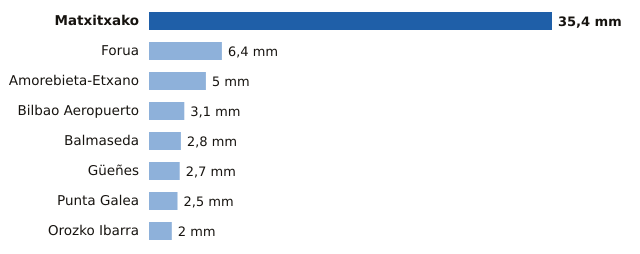

Source data for this figure (header and first rows):
estacion, provincia, mm
Matxitxako, Bizkaia, 35.4
Forua, Bizkaia, 6.4
Amorebieta-Etxano, Bizkaia, 5.0
Bilbao Aeropuerto, Bizkaia, 3.1
Balmaseda, Bizkaia, 2.8
Güeñes, Bizkaia, 2.7
Punta Galea, Bizkaia, 2.5
Orozko Ibarra, Bizkaia, 2.0
